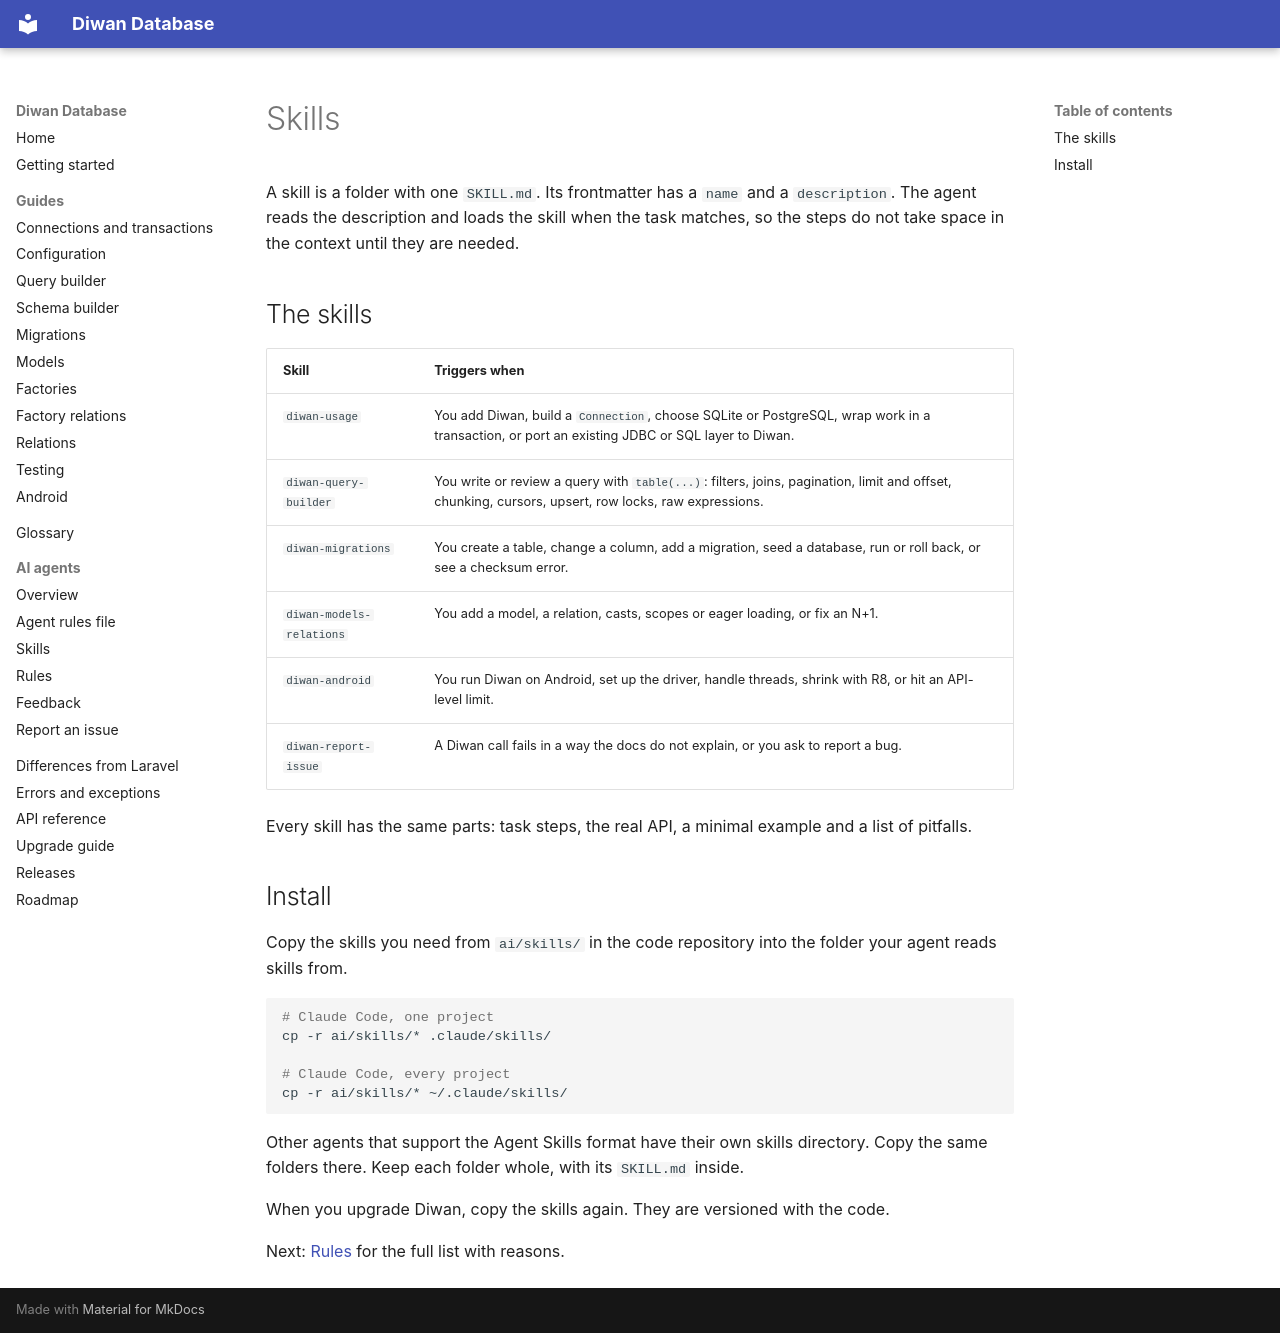

repository: aristonis/diwan-database-docs · page: en/ai/skills/index.html · generator: mkdocs

# Skills

A skill is a folder with one `SKILL.md`. Its frontmatter has a `name` and a `description`. The agent reads the description and loads the skill when the task matches, so the steps do not take space in the context until they are needed.

## The skills

| Skill | Triggers when |
|---|---|
| `diwan-usage` | You add Diwan, build a `Connection`, choose SQLite or PostgreSQL, wrap work in a transaction, or port an existing JDBC or SQL layer to Diwan. |
| `diwan-query-builder` | You write or review a query with `table(...)`: filters, joins, pagination, limit and offset, chunking, cursors, upsert, row locks, raw expressions. |
| `diwan-migrations` | You create a table, change a column, add a migration, seed a database, run or roll back, or see a checksum error. |
| `diwan-models-relations` | You add a model, a relation, casts, scopes or eager loading, or fix an N+1. |
| `diwan-android` | You run Diwan on Android, set up the driver, handle threads, shrink with R8, or hit an API-level limit. |
| `diwan-report-issue` | A Diwan call fails in a way the docs do not explain, or you ask to report a bug. |

Every skill has the same parts: task steps, the real API, a minimal example and a list of pitfalls.

## Install

Copy the skills you need from `ai/skills/` in the code repository into the folder your agent reads skills from.

```bash
# Claude Code, one project
cp -r ai/skills/* .claude/skills/

# Claude Code, every project
cp -r ai/skills/* ~/.claude/skills/
```

Other agents that support the Agent Skills format have their own skills directory. Copy the same folders there. Keep each folder whole, with its `SKILL.md` inside.

When you upgrade Diwan, copy the skills again. They are versioned with the code.

Next: [Rules](rules.md) for the full list with reasons.
